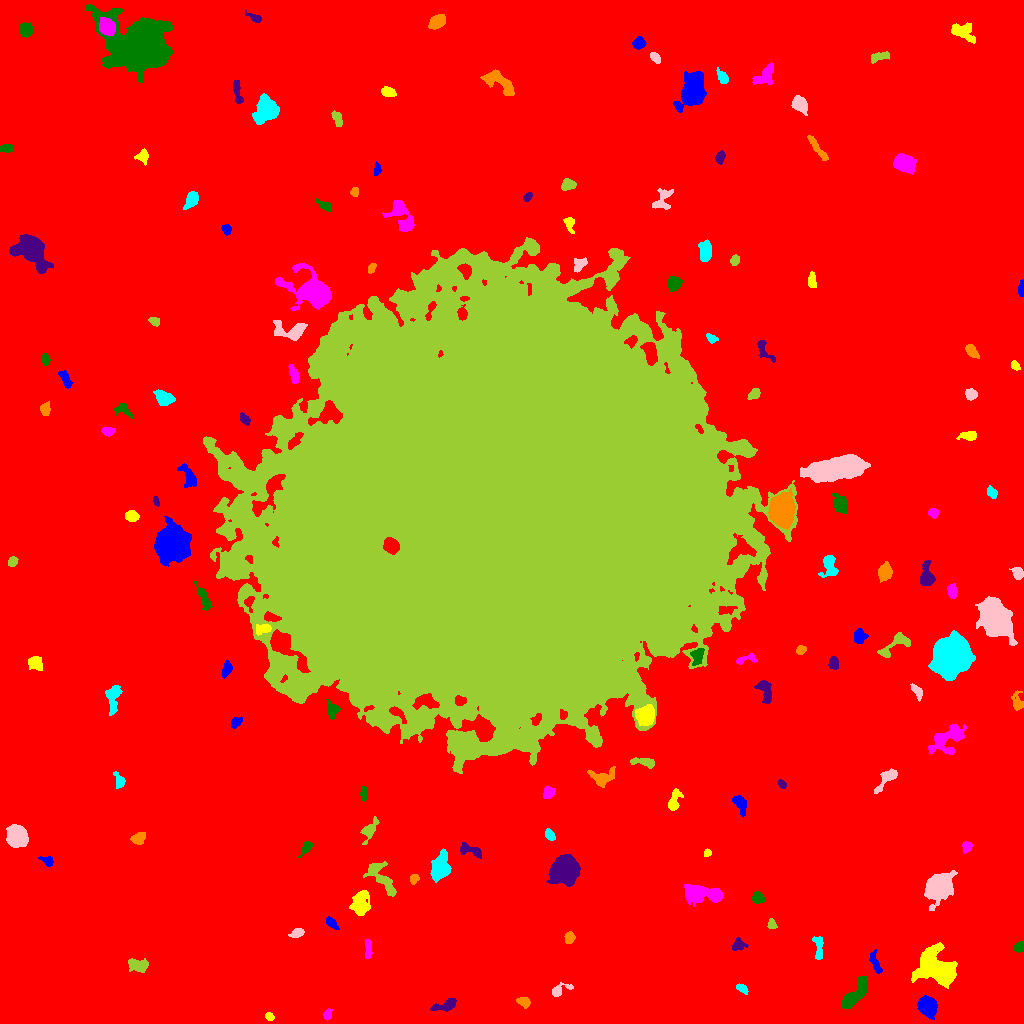

Source data for this figure (header and first rows):
ID, X, Y, A, B, theta, total_flux, mu_max, mu_median, mu_mean, R_fwhm, R_e, R10, R90, x_start, x_end, y_start, y_end, area, greylevel
0, 515.9, 513.3, 315, 308.2, -1.443, 2304979, 17.0, 2.0, 2.811, 79.59, 234.3, 88.3, 385.3, 0, 1023, 0, 1023, 820029, 2.811
1, 927.5, 17.18, 4.689, 3.729, -1.052, 6187, 43.0, 15.0, 17.23, 6.308, 5.323, 2.111, 8.575, 917, 937, 4, 28, 359, 23.23
2, 269.4, 7.0, 2.13, 1.749, -0.6373, 163.0, 5.0, 2.0, 2.362, 3.141, 2.459, 0.9772, 3.868, 265, 274, 3, 11, 69, 10.36
3, 327.4, 8.439, 2.799, 1.775, 1.303, 173.0, 5.0, 2.0, 2.012, 2.932, 2.706, 0.9772, 4.37, 323, 332, 3, 15, 86, 10.01
4, 853.6, 28.05, 10.11, 3.066, 0.9119, 1783, 14.0, 3.0, 3.989, 4.983, 5.67, 2.111, 9.805, 841, 867, 15, 47, 447, 11.99
5, 445.3, 18.38, 7.863, 2.408, 0.3008, 288.0, 4.0, 1.0, 1.352, 4.886, 4.146, 1.493, 6.91, 430, 456, 12, 25, 213, 9.352
6, 522.8, 22.02, 3.264, 1.918, -0.1918, 240.0, 6.0, 2.0, 1.967, 3.568, 2.985, 1.128, 4.853, 516, 530, 15, 26, 122, 9.967
7, 742.3, 34.54, 3.227, 1.804, -0.6361, 312.0, 7.0, 3.0, 3.319, 3.478, 3.038, 1.262, 4.82, 736, 748, 29, 40, 94, 10.32
8, 558.5, 32.82, 5.075, 2.323, 0.4189, 374.0, 8.0, 2.0, 2.444, 3.568, 3.09, 1.128, 5.412, 552, 573, 27, 41, 153, 12.44
9, 137.6, 58.34, 5.344, 3.138, -0.1483, 722.0, 7.0, 3.0, 3.099, 5.323, 4.918, 1.871, 7.59, 128, 148, 51, 65, 233, 10.1
10, 488.6, 55.22, 3.763, 1.708, -0.9664, 183.0, 4.0, 1.0, 1.488, 4.334, 3.141, 1.262, 4.951, 482, 494, 49, 63, 123, 10.49
11, 875.4, 60.27, 6.305, 1.961, -1.221, 423.0, 5.0, 2.0, 2.564, 5.109, 4.222, 1.693, 6.383, 869, 882, 50, 74, 165, 9.564
12, 936.5, 54.99, 10.12, 7.302, -0.697, 7226, 21.0, 5.0, 6.533, 8.273, 9.167, 3.432, 15.54, 911, 957, 35, 81, 1106, 13.53
13, 368.1, 74.42, 4.671, 1.511, -1.561, 303.0, 5.0, 2.0, 2.367, 4.184, 3.29, 1.382, 5.262, 365, 372, 65, 84, 128, 11.37
14, 1019, 76.31, 2.667, 2.222, 0.4146, 323.0, 6.0, 3.0, 3.136, 4.514, 3.141, 1.262, 4.82, 1013, 1023, 71, 82, 103, 11.14
15, 737.9, 79.38, 3.041, 2.699, 0.2552, 213.0, 5.0, 1.0, 1.521, 2.764, 3.29, 1.128, 5.323, 732, 748, 73, 86, 140, 9.521
16, 569.3, 85.76, 2.653, 2.238, 1.242, 329.0, 7.0, 3.0, 2.938, 3.7, 3.141, 1.128, 4.918, 564, 575, 80, 92, 112, 10.94
17, 818.4, 75.25, 7.249, 2.159, -1.473, 484.0, 6.0, 3.0, 2.704, 5.382, 4.26, 1.596, 6.604, 812, 823, 64, 87, 179, 11.7
18, 297, 90.67, 3.412, 2.058, 0.4309, 493.0, 8.0, 4.0, 4.214, 4.549, 3.385, 1.382, 5.171, 288, 304, 86, 95, 117, 12.21
19, 771.6, 99.73, 2.358, 1.947, -1.218, 217.0, 6.0, 2.0, 2.646, 3.523, 2.585, 0.9772, 4.184, 767, 777, 95, 105, 82, 10.65
20, 397.6, 102.7, 2.579, 1.555, -1.528, 177.0, 5.0, 2.0, 2.212, 3.141, 2.523, 0.9772, 4.107, 394, 402, 97, 108, 80, 10.21
21, 331.5, 100.7, 3.942, 1.887, -0.7861, 406.0, 7.0, 4.0, 3.53, 4.406, 3.432, 1.382, 5.232, 326, 339, 94, 107, 115, 10.53
22, 360, 120.6, 6.05, 4.086, 1.335, 1547, 9.0, 4.0, 4.05, 6.887, 5.971, 2.394, 9.541, 349, 370, 108, 133, 382, 11.05
23, 704.3, 129.4, 11.51, 3.756, -0.07415, 2651, 16.0, 4.0, 4.618, 5.382, 6.817, 2.394, 11.51, 684, 723, 117, 139, 574, 11.62
24, 757.6, 125.5, 2.788, 2.529, -0.3272, 463.0, 7.0, 3.0, 3.534, 4.514, 3.478, 1.382, 5.352, 752, 765, 120, 132, 131, 11.53
25, 564.9, 154.8, 5.768, 5.369, 0.8651, 18707, 84.0, 15.0, 23.83, 7.399, 6.794, 2.706, 11.66, 546, 580, 137, 169, 785, 30.83
26, 414.1, 144.7, 2.349, 1.944, 1.089, 292.0, 8.0, 3.0, 3.518, 3.523, 2.706, 0.9772, 4.26, 410, 419, 139, 149, 83, 12.52
27, 440.2, 156.2, 6.623, 3.846, 1.313, 2674, 16.0, 5.0, 6.077, 7.047, 6.206, 2.459, 9.934, 430, 451, 141, 175, 440, 13.08
28, 938.3, 136.7, 5.817, 4.965, 0.8165, 13206, 69.0, 9.0, 17.58, 6.864, 6.333, 2.523, 11.07, 924, 957, 113, 153, 751, 24.58
29, 381.7, 145.3, 11.49, 4.227, -0.9109, 1125, 7.0, 2.0, 2.622, 5.917, 6.699, 2.585, 10.36, 363, 396, 127, 162, 429, 9.622
30, 108.8, 160.1, 2.306, 1.811, -1.178, 161.0, 5.0, 3.0, 2.333, 3.338, 2.646, 0.9772, 3.868, 105, 114, 156, 165, 69, 10.33
31, 47.24, 161.9, 3.131, 1.852, -0.5739, 212.0, 6.0, 1.0, 1.963, 3.338, 2.706, 0.9772, 4.687, 38, 53, 157, 167, 108, 9.963
32, 707.4, 170.6, 1.824, 1.661, 1.196, 139.0, 5.0, 2.0, 2.482, 2.877, 2.185, 0.7979, 3.523, 704, 711, 167, 175, 56, 10.48
33, 966.9, 176.8, 2.43, 2.242, 1.524, 289.0, 6.0, 3.0, 2.89, 4.107, 2.985, 1.128, 4.687, 962, 972, 170, 182, 100, 10.89
34, 306.2, 175.8, 4.252, 2.019, 0.938, 360.0, 6.0, 3.0, 2.903, 4.549, 3.478, 1.382, 5.412, 297, 312, 166, 182, 124, 9.903
35, 470.3, 172.9, 6.878, 2.65, -0.3069, 671.0, 7.0, 3.0, 3.406, 5.232, 4.652, 1.784, 7.092, 460, 481, 165, 181, 197, 10.41
36, 138.9, 185.4, 3.308, 2.445, 0.702, 564.0, 8.0, 4.0, 3.686, 4.983, 3.613, 1.493, 5.528, 130, 145, 179, 191, 153, 11.69
37, 549.9, 188.6, 3.137, 1.965, -0.9503, 386.0, 7.0, 4.0, 3.748, 4.146, 3.192, 1.262, 4.918, 545, 555, 183, 195, 103, 14.75
38, 17.42, 187.1, 5.128, 4.38, -0.967, 4698, 25.0, 10.0, 10.7, 7.092, 6.05, 2.459, 9.756, 6, 28, 176, 199, 439, 17.7
39, 368.7, 192.8, 5.533, 2.847, 1.029, 391.0, 6.0, 1.0, 1.827, 4.297, 3.868, 1.493, 6.652, 360, 379, 179, 207, 214, 9.827
40, 479.8, 197.5, 2.625, 2.122, -1.164, 320.0, 7.0, 3.0, 3.048, 3.568, 2.985, 1.128, 4.787, 475, 486, 192, 203, 105, 11.05
41, 739.6, 220.4, 4.516, 2.637, -1.06, 590.0, 8.0, 3.0, 2.995, 4.754, 4.029, 1.493, 6.531, 732, 746, 206, 228, 197, 10.99
42, 674.2, 222.6, 6.056, 2.404, 1.313, 519.0, 7.0, 2.0, 2.582, 3.742, 4.146, 1.493, 6.604, 668, 683, 213, 235, 201, 10.58
43, 548.2, 230.8, 3.233, 2.655, 0.844, 555.0, 7.0, 4.5, 4.269, 5.046, 3.785, 1.493, 5.67, 543, 555, 225, 237, 130, 11.27
44, 363.6, 230.2, 3.552, 1.301, -1.569, 191.0, 6.0, 2.0, 2.076, 3.192, 2.646, 0.9772, 4.222, 360, 367, 222, 237, 92, 11.08
45, 781.8, 239.4, 2.34, 1.453, -0.8238, 172.0, 7.0, 2.0, 2.493, 2.523, 2.326, 0.7979, 3.7, 777, 786, 235, 244, 69, 10.49
46, 602.3, 245.9, 6.724, 4.353, 0.1725, 1211, 9.0, 4.0, 4.19, 5.499, 5.585, 2.111, 8.63, 587, 615, 236, 257, 289, 10.19
47, 119.3, 242.6, 3.788, 2.07, -1.23, 291.0, 6.0, 2.0, 2.238, 4.068, 3.29, 1.262, 5.202, 113, 125, 235, 252, 130, 10.24
48, 885.9, 244.3, 8.402, 2.615, 0.8758, 450.0, 5.0, 2.0, 1.883, 4.918, 4.478, 1.784, 7.001, 874, 897, 230, 255, 239, 9.883
49, 644.8, 260.9, 7.021, 1.92, -0.157, 305.0, 5.0, 1.0, 1.704, 3.742, 3.613, 1.382, 6.206, 630, 654, 255, 266, 179, 9.704
50, 655.3, 278.1, 4.399, 2.208, 0.2487, 451.0, 5.0, 3.0, 3.089, 5.382, 3.949, 1.693, 5.944, 647, 664, 273, 284, 146, 10.09
51, 236.2, 301.3, 2.89, 1.988, 0.6965, 269.0, 6.0, 2.0, 2.468, 3.909, 2.985, 1.262, 4.754, 231, 242, 295, 307, 109, 10.47
52, 645.4, 308, 4.218, 4.045, 1.245, 4161, 32.0, 10.0, 12.06, 5.863, 5.171, 2.034, 8.5, 635, 654, 298, 319, 345, 25.06
53, 946.8, 283.9, 10.02, 5.645, 0.5864, 2389, 10.0, 4.0, 4.228, 7.979, 7.548, 2.821, 11.91, 928, 966, 269, 299, 565, 10.23
54, 332.4, 313.1, 4.053, 2.765, -1.491, 414.0, 5.0, 3.0, 2.587, 5.14, 4.107, 1.596, 6.206, 326, 340, 304, 324, 160, 13.59
55, 765, 333.1, 6.39, 2.973, -1.229, 616.0, 6.0, 2.0, 2.504, 6.129, 4.82, 1.871, 7.442, 754, 771, 320, 343, 246, 11.5
56, 1017, 321.3, 5.046, 2.778, -1.414, 561.0, 7.0, 3.0, 3.463, 4.442, 4.222, 1.693, 6.482, 1011, 1023, 313, 333, 162, 9.463
57, 112.6, 326.7, 7.026, 3.291, 1.493, 626.0, 6.0, 2.0, 2.159, 5.528, 4.618, 1.784, 7.858, 105, 122, 308, 338, 290, 10.16
58, 916.7, 332.2, 4.612, 2.038, -1.03, 281.0, 4.0, 2.0, 2.266, 5.67, 3.785, 1.493, 5.557, 910, 922, 322, 340, 124, 9.266
59, 500.4, 512.5, 103.6, 88.83, 0.4171, 5439595, 188.0, 24.0, 28.98, 24.5, 118.2, 42.31, 195.2, 203, 797, 250, 786, 187681, 34.98
... 97 more rows
